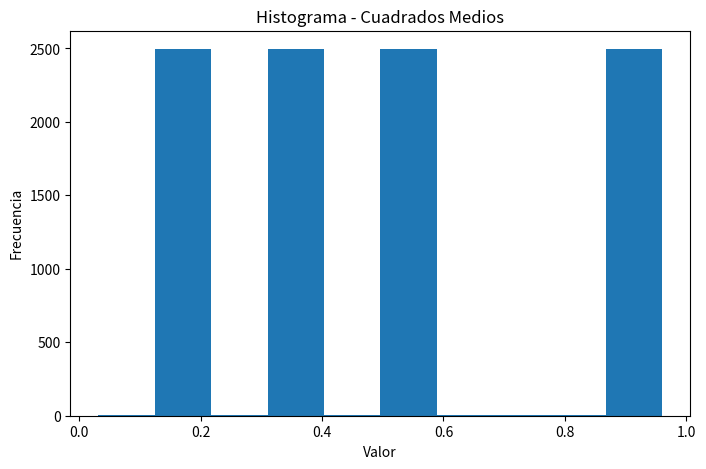
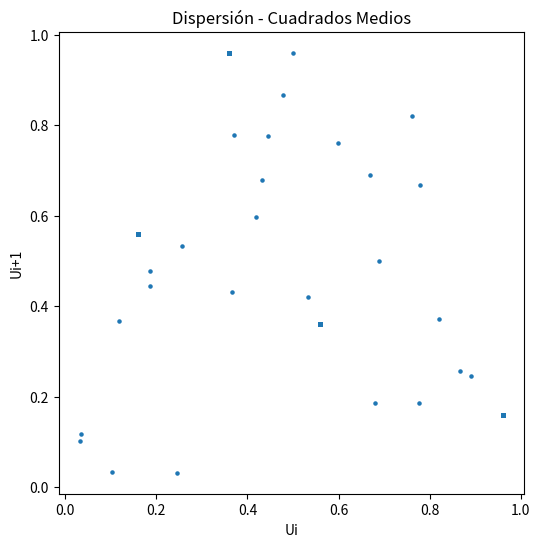
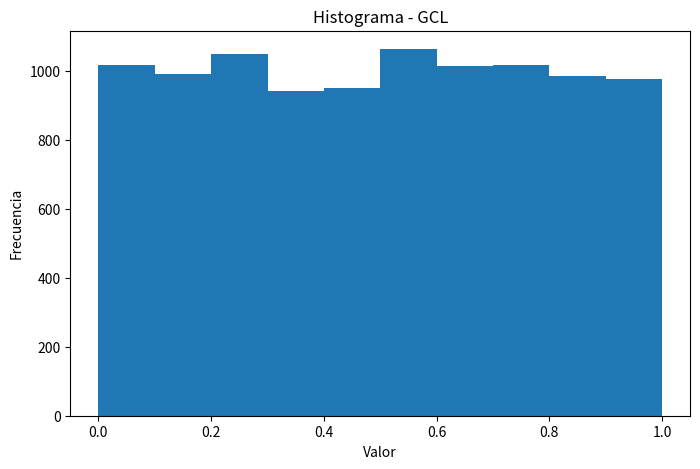
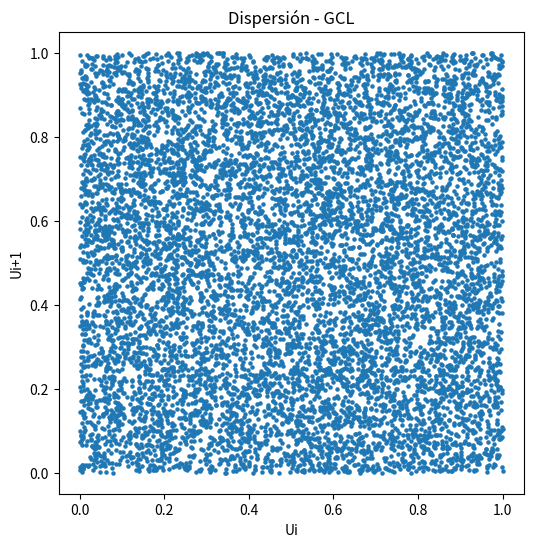
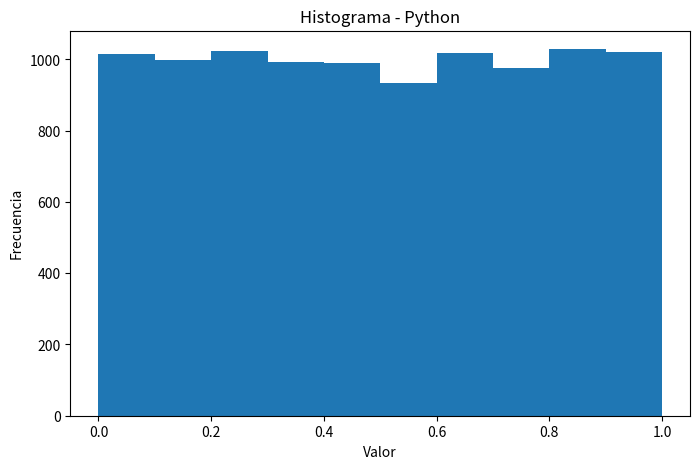
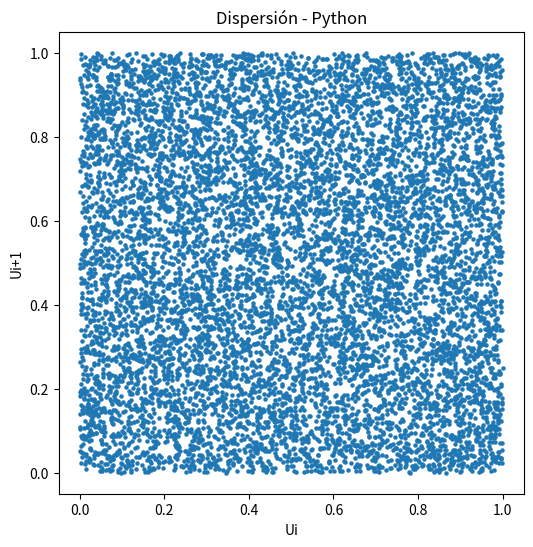

Source code (Python) for these figures, in order:
import random
import numpy as np
import matplotlib.pyplot as plt
from scipy.stats import chisquare

def cuadrados_medios(seed, n):
    numeros = []
    x = seed
    for _ in range(n):
        cuadrado = str(x ** 2).zfill(8)
        x = int(cuadrado[2:6])
        numeros.append(x / 10000)
    return numeros

def gcl(seed, a, c, m, n):
    numeros = []
    x = seed
    for _ in range(n):
        x = (a * x + c) % m
        numeros.append(x / m)
    return numeros

def python_random(n):
    return [random.random() for _ in range(n)]

def test_media(datos):
    return np.mean(datos)

def test_varianza(datos):
    return np.var(datos)

def test_chi_cuadrado(datos, intervalos=10):
    frecuencias, _ = np.histogram(datos, bins=intervalos, range=(0, 1))
    esperadas = [len(datos) / intervalos] * intervalos
    chi2, pvalue = chisquare(
        f_obs=frecuencias,
        f_exp=esperadas
    )
    return chi2, pvalue

def test_corridas(datos):
    media = np.mean(datos)
    simbolos = []
    for x in datos:
        if x >= media:
            simbolos.append(1)
        else:
            simbolos.append(0)
    corridas = 1
    for i in range(1, len(simbolos)):
        if simbolos[i] != simbolos[i - 1]:
            corridas += 1
    return corridas

def histograma(datos, titulo):
    plt.figure(figsize=(8, 5))
    plt.hist(datos, bins=10)
    plt.title(titulo)
    plt.xlabel("Valor")
    plt.ylabel("Frecuencia")
    plt.show()

def dispersion(datos, titulo):
    x = datos[:-1]
    y = datos[1:]
    plt.figure(figsize=(6, 6))
    plt.scatter(x, y, s=5)
    plt.title(titulo)
    plt.xlabel("Ui")
    plt.ylabel("Ui+1")
    plt.show()

N = 10000

cm = cuadrados_medios(
    seed=5735,
    n=N
)

gcl_nums = gcl(
    seed=12345,
    a=1664525,
    c=1013904223,
    m=2**32,
    n=N
)

py = python_random(N)
generadores = {
    "Cuadrados Medios": cm,
    "GCL": gcl_nums,
    "Python": py
}

print("\nRESULTADOS\n")
for nombre, datos in generadores.items():
    media = test_media(datos)
    varianza = test_varianza(datos)
    chi2, pvalue = test_chi_cuadrado(datos)
    corridas = test_corridas(datos)
    print("=" * 50)
    print(nombre)
    print("=" * 50)
    print(f"Media      : {media:.6f}")
    print(f"Varianza   : {varianza:.6f}")
    print(f"Chi²       : {chi2:.6f}")
    print(f"P-Value    : {pvalue:.6f}")
    print(f"Corridas   : {corridas}")
    print()
    histograma(datos, f"Histograma - {nombre}")
    dispersion(datos, f"Dispersión - {nombre}")
